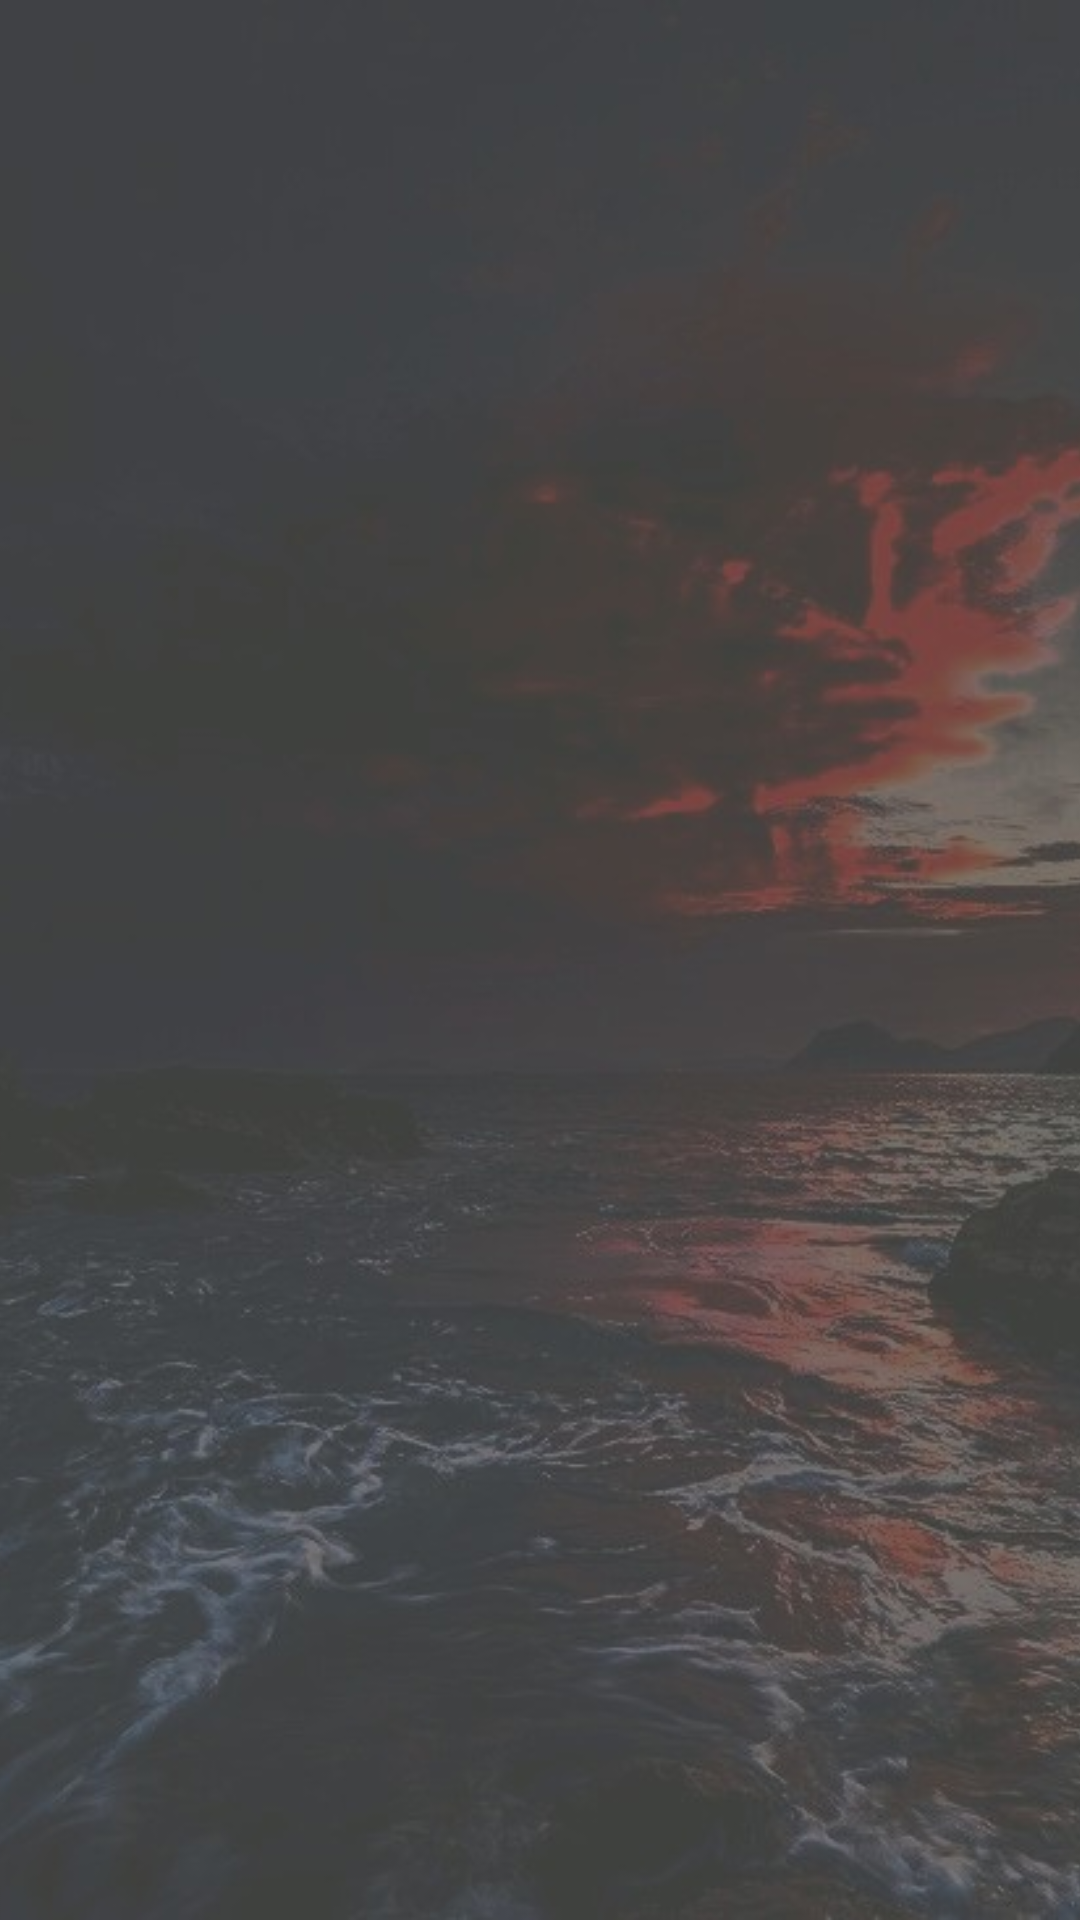

Layout XML and referenced resources for this Android screen:
<!-- AndroidManifest.xml: application theme AppTheme -->
<!-- res/layout/activity_splash.xml -->
<?xml version="1.0" encoding="utf-8"?>
<androidx.constraintlayout.widget.ConstraintLayout xmlns:android="http://schemas.android.com/apk/res/android"
    xmlns:app="http://schemas.android.com/apk/res-auto"
    xmlns:tools="http://schemas.android.com/tools"
    android:layout_width="match_parent"
    android:layout_height="match_parent"
    tools:context=".splash">


    <ImageView
        android:id="@+id/imageView2"
        android:layout_width="match_parent"
        android:layout_height="match_parent"
        android:scaleType="centerCrop"
        android:src="@drawable/backgroundtwo"
        app:layout_constraintStart_toStartOf="parent"
        tools:ignore="ContentDescription"
        tools:layout_editor_absoluteY="200dp" />


</androidx.constraintlayout.widget.ConstraintLayout>
<!-- resources referenced by this layout -->
<resources>
  <!-- drawable backgroundtwo: jpg bitmap (drawable-xxhdpi, 46462 bytes) -->
  <style name="AppTheme" parent="Theme.AppCompat.DayNight.NoActionBar">
          
          <item name="colorPrimary">@color/colorPrimary</item>
          <item name="colorPrimaryDark">@color/colorPrimaryDark</item>
          <item name="colorAccent">@color/colorAccent</item>
      </style>
  <!-- not gathered from this repository: default colours our renderer supplied (Android Studio template values) -->
  <color name="colorPrimary">#FF6200EE</color>
  <color name="colorPrimaryDark">#FF3700B3</color>
  <color name="colorAccent">#FF03DAC5</color>
</resources>
